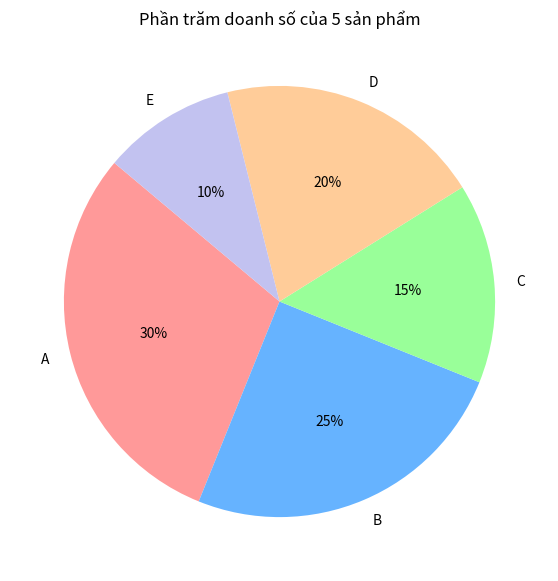

Here is the Python script that generated this plot:
import matplotlib.pyplot as plt

products = ['A', 'B', 'C', 'D', 'E']
sales = [30, 25, 15, 20, 10]
colors = ['#ff9999','#66b3ff','#99ff99','#ffcc99','#c2c2f0']

plt.figure(figsize=(7, 7))

plt.pie(sales, labels=products, autopct='%1.0f%%', startangle=140, colors=colors)

plt.title("Phần trăm doanh số của 5 sản phẩm")
plt.show()
